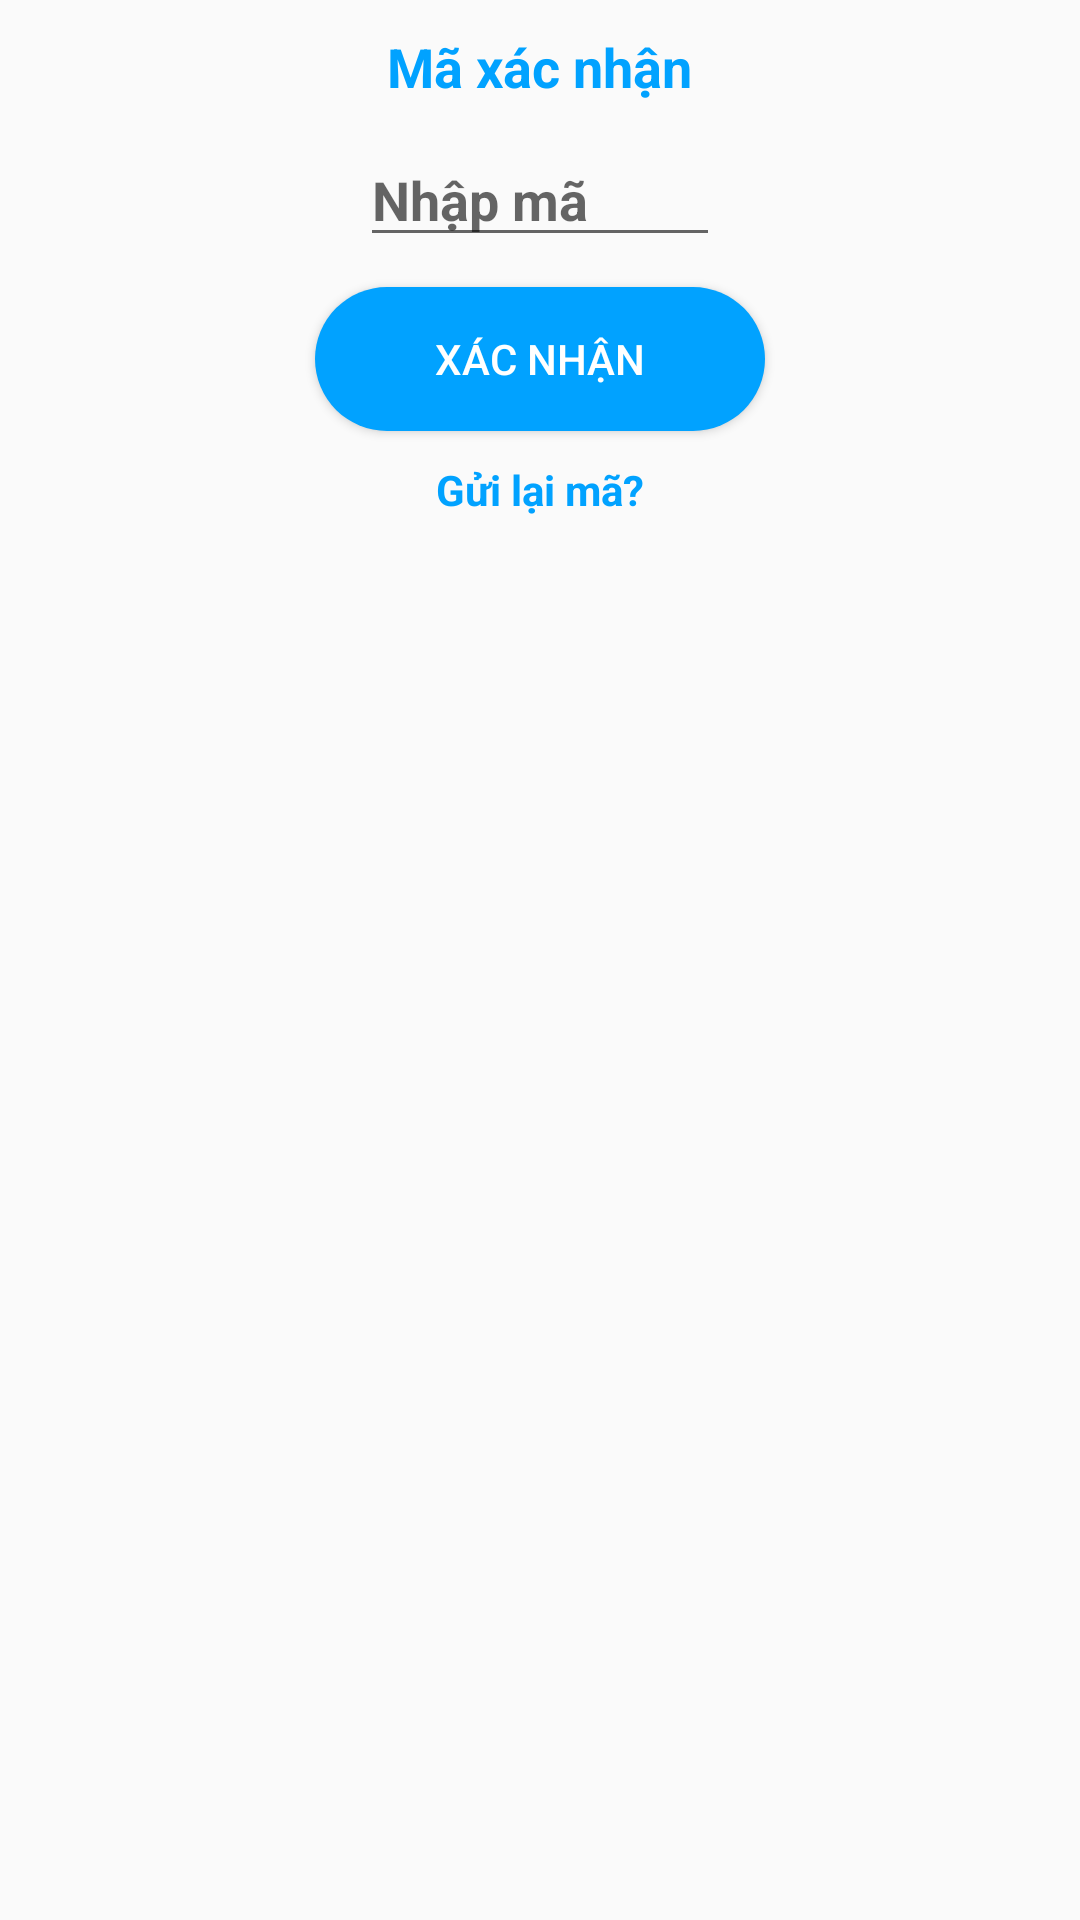

Write the Android layout XML for this screen, with the resource values it uses.
<!-- AndroidManifest.xml: application theme AppTheme -->
<!-- res/layout/codephone.xml -->
<?xml version="1.0" encoding="utf-8"?>
<LinearLayout
    xmlns:android="http://schemas.android.com/apk/res/android"
    android:layout_width="300dp"
    android:layout_height="300dp"
    android:padding="10dp"
    android:layout_gravity="center"
    android:orientation="vertical">

    <TextView
        android:layout_width="wrap_content"
        android:layout_height="wrap_content"
        android:text="Mã xác nhận"
        android:textColor="@color/greenPrimary"
        android:textStyle="bold"
        android:textSize="18sp"
        android:layout_gravity="center_horizontal"/>
   <EditText
       android:imeOptions="actionDone"
       android:inputType="phone"
       android:textColor="@color/greenPrimary"
       android:textStyle="bold"
       android:layout_marginTop="10dp"
       android:id="@+id/code"
       android:layout_width="120dp"
       android:layout_gravity="center_horizontal"
       android:layout_height="wrap_content"
       android:hint="Nhập mã"
       />
    <Button
        android:background="@drawable/style_button_dangnhap"
        android:textColor="@color/white"
        android:layout_marginTop="10dp"
        android:layout_gravity="center_horizontal"
        android:layout_width="150dp"
        android:layout_height="wrap_content"
        android:text="Xác nhận"
        android:id="@+id/xacnhan"/>
    <TextView
        android:id="@+id/txtsend"
        android:layout_marginTop="10dp"
        android:textStyle="bold"
        android:textColor="@color/greenPrimary"
        android:layout_gravity="center_horizontal"
        android:layout_width="wrap_content"
        android:layout_height="wrap_content"
        android:text="@string/send"/>

    <pl.droidsonroids.gif.GifImageView
        android:id="@+id/loading"
        android:visibility="invisible"
        android:layout_width="80dp"
        android:layout_height="80dp"
        android:layout_marginTop="10dp"
        android:layout_gravity="center_horizontal"
        android:src="@drawable/loading_gif"/>


</LinearLayout>
<!-- resources referenced by this layout -->
<resources>
  <color name="greenPrimary">#01a2ff</color>
  <color name="white">#FFF</color>
  <!-- drawable style_button_dangnhap (drawable) -->
  <?xml version="1.0" encoding="utf-8"?>
  <shape xmlns:android="http://schemas.android.com/apk/res/android">
  
      <corners android:radius="30dp"/>
      <solid android:color="@color/greenPrimary"/>
  
  </shape>
  <string name="send">Gửi lại mã?</string>
  <style name="AppTheme" parent="Theme.AppCompat.Light.NoActionBar">
          
          <item name="colorPrimary">@color/greenPrimary</item>
          <item name="colorPrimaryDark">@color/greenDark</item>
          <item name="colorAccent">@color/greenLight</item>
      </style>
  <color name="greenDark">#0074cb</color>
  <color name="greenLight">#69d3ff</color>
</resources>
